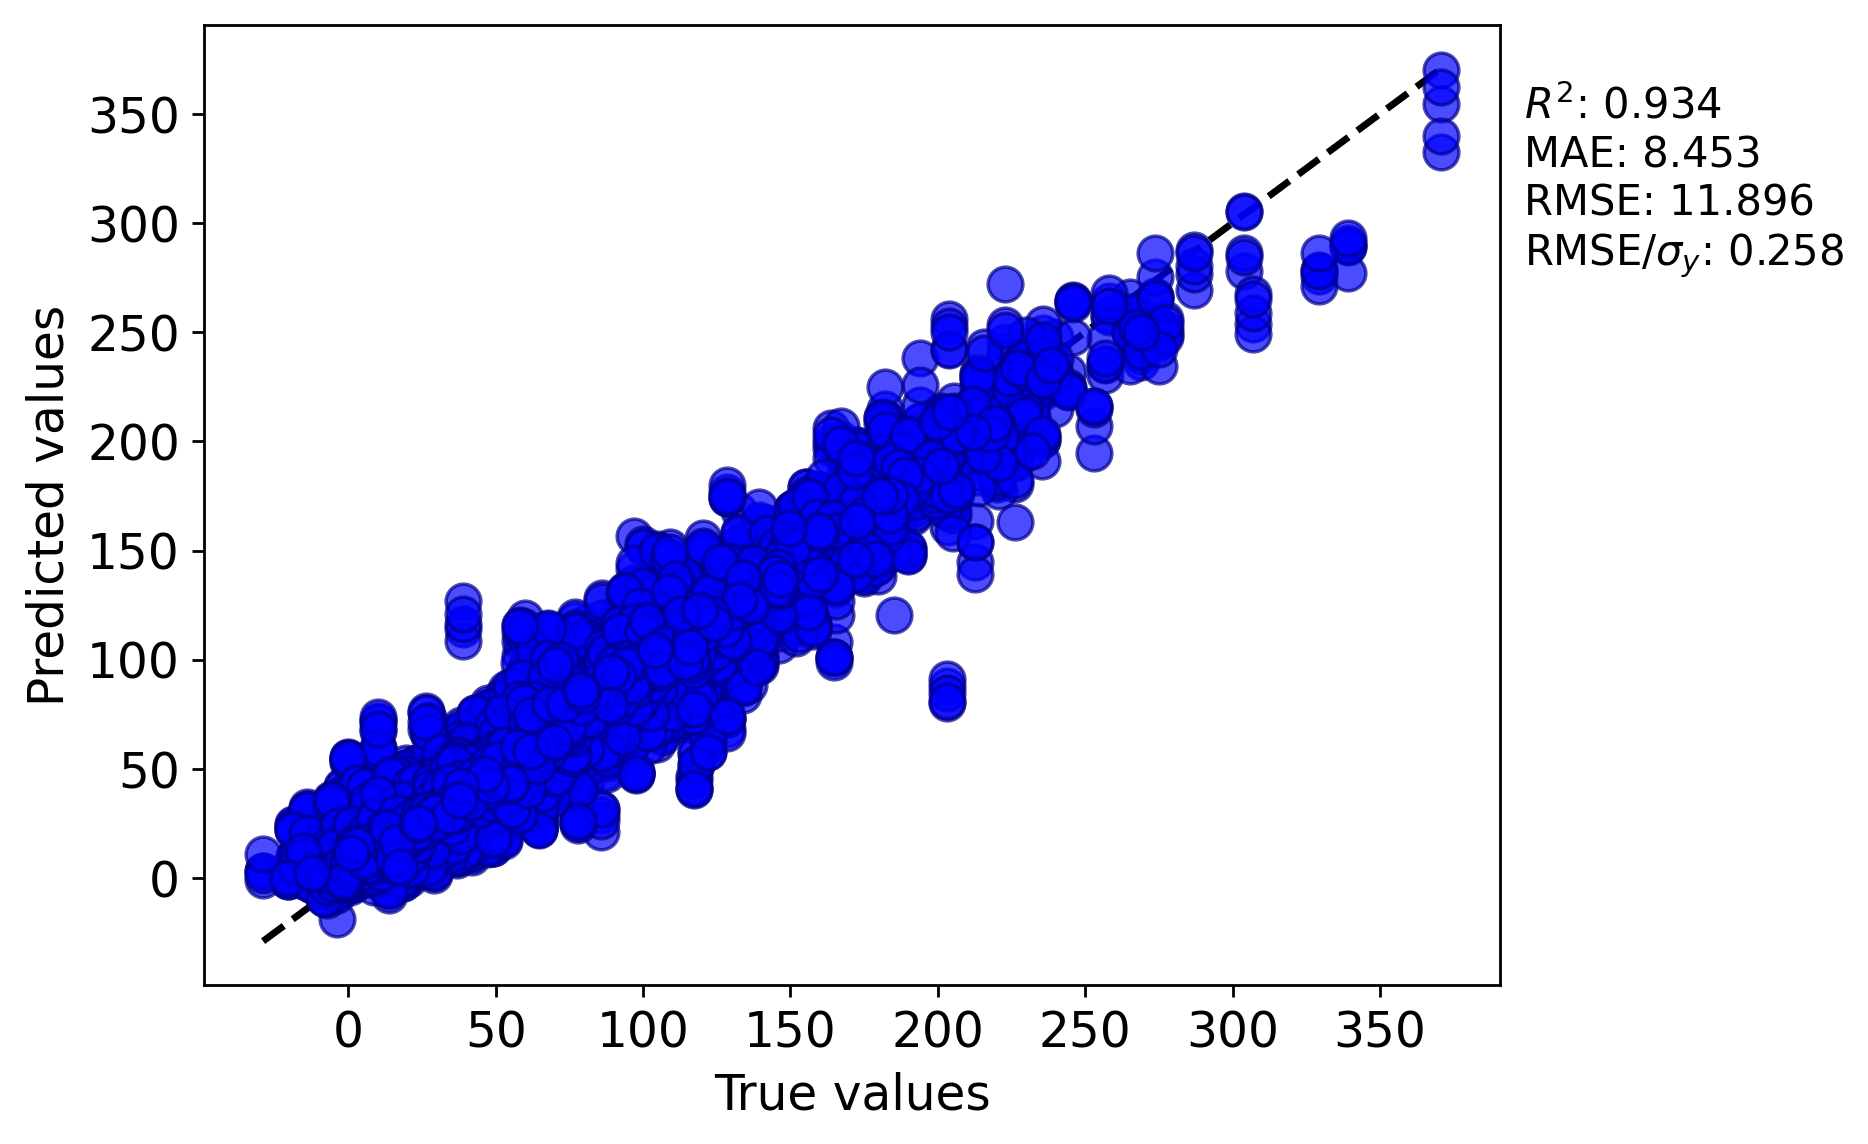

The file beside this chart, header and first rows:
y true, y pred
2.964, 5.443
14.77, 11.05
97.67, 48.22
9.552, 9.237
16.37, 11.89
10.59, 10.27
7.501, 7.186
89.78, 67.06
8.72, 7.252
-3.0, 6.912
16.0, 6.623
13.0, 6.974
6.0, 9.108
56.0, 70.65
0.1167, 9.439
3.463, 0.8589
-2.433, -1.38
-1.464, 0.7238
5.471, 6.099
14.77, 7.568
5.471, 10.36
1.971, 3.154
18.51, 22.73
37, 39.49
26.73, 25.28
20.13, 17.25
5.976, 2.824
0.0, 0.07702
3.463, 3.487
0.9827, -0.6517
10.07, 2.184
-1.949, 0.2754
0.9827, 0.1651
10.07, 1.01
-0.4893, 0.8084
2.964, 1.95
3.963, 5.361
11.1, 16.63
15.3, 12.53
12.67, 9.587
11.62, 6.134
-0.9773, 3.578
6.483, 6.319
1.971, 5.916
14.25, 10.19
1.476, 11.41
30.0, 17.11
18.0, 11.77
25.0, 25.36
37.0, 29.2
44.0, 54.02
17.0, 34.46
33.78, 27.89
51.78, 45.35
-3.0, 5.558
38.76, 19.91
12.78, 13.63
15.0, 26.43
18.96, 19.3
2.964, 10.28
... 22,615 more rows
